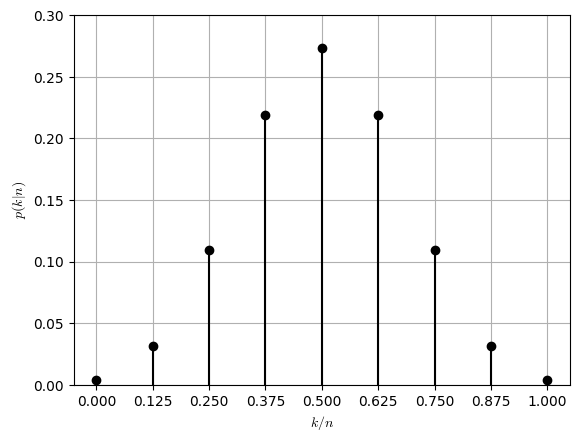

This chart was generated by the following Python code:
import numpy as np
from matplotlib import pyplot as plt
plt.rcParams['font.family'] = 'Times New Roman'
plt.rcParams['mathtext.fontset'] = 'cm'

from scipy.special import comb

#case = '8.3.5'
case = '10.2'

θ = np.linspace(0, 1, 1000)
dθ = θ[1] - θ[0]

# pdf = p(θ|𝒟) for problem 8.3.5:
if case == '8.3.5':
  pdf = θ*(1-θ)*np.exp((-(θ-0.5)**2/0.1))/0.113363
if case == '10.2':
  # Not normalized. Will use numerical integration to find
  # normalization constant.
  pdf = θ**4 * (1-θ)**4
cdf = dθ*np.cumsum(pdf)
print(f"Integral of pdf: {cdf[-1]:.16f}")
# Integral of pdf: 0.9999967412650484
# (not 1. b/c using numerical integration and the 0.113363 is not exact)
# We can fix this by normalizing the pdf
pdf = pdf/cdf[-1]
cdf = dθ*np.cumsum(pdf)
print(f"Integral of pdf after normalization: {cdf[-1]:.16f}")
# Integral of pdf after normalization: 1.0000000000000013

results = []
for lb_idx in range(len(θ)-1):
  for ub_idx in range(lb_idx, len(θ)-1):
    # Numerically integrate pdf from lb to ub by summing values of pdf from
    # lb_idx to ub_idx and multiplying by dθ
    integral = dθ*np.sum(pdf[lb_idx:ub_idx])

    if integral > 0.95:
      lb = θ[lb_idx] # Lower bound (lb) value
      ub = θ[ub_idx] # Upper bound (ub) value
      print(f"lb = {lb:.3f}, ub = {ub:.3f}, ub-lb = {ub - lb:.3f}")
      results.append((lb, ub))
      break

results = np.array(results)
lengths = results[:, 1] - results[:, 0] # Lengths of intervals
idx = np.argmin(lengths) # Find index of minimum interval length
print(f"95% Credible interval: [{results[idx, 0]:.3f}, {results[idx, 1]:.3f}]")
# 95% Credible interval: [0.160, 0.825]

plt.plot(θ, pdf, 'k-', label='p(θ|$\\mathcal{D}$)')
label = f'95% Credible Interval: [{results[idx, 0]:.3f}, {results[idx, 1]:.3f}]'
plt.plot([results[idx, 0], results[idx, 1]], [0, 0], 'r', lw=5, label=label)
plt.xlabel(r'$\theta$')
plt.ylim([0, 2.9])
plt.grid()
if case == '8.3.5':
  plt.title(r'$\mathcal{D}$ = [H, T]; $p(\theta)\propto e^{-(\theta-0.5)^2/0.1}$')
  plt.legend(loc='upper left')
  plt.savefig('HW9_2a.png', dpi=300, bbox_inches='tight')
  plt.savefig('HW9_2a.svg', transparent=True, bbox_inches='tight')
if case == '10.2':
  plt.title(r'$\mathcal{D}$ = [H, H, T, T, H, T, T, H]; $p(\theta) = 1$')
  plt.savefig('HW9_2b.png', dpi=300, bbox_inches='tight')
  plt.savefig('HW9_2b.svg', transparent=True, bbox_inches='tight')
  plt.close()

  n = 8
  P_exact = np.full(n+1, np.nan)
  ks = np.array(range(0, n+1))
  for k in ks:
    result = comb(n, k, exact=True)
    print(f"{n} choose {k} * 0.5^8 = {result*0.5**n:.3f}")
    P_exact[k] = result*0.5**n

  plt.grid()
  plt.stem(ks/8, P_exact, linefmt='k-', markerfmt='ko', basefmt=' ')
  #plt.legend(loc='upper left')
  plt.xlabel(r'$k/n$')
  plt.ylabel(r'$p(k|n)$')
  plt.ylim([0, 0.3])
  plt.xticks(ks/8)
  plt.savefig('HW9_2c.png', dpi=300, bbox_inches='tight')
  plt.savefig('HW9_2c.svg', transparent=True, bbox_inches='tight')
